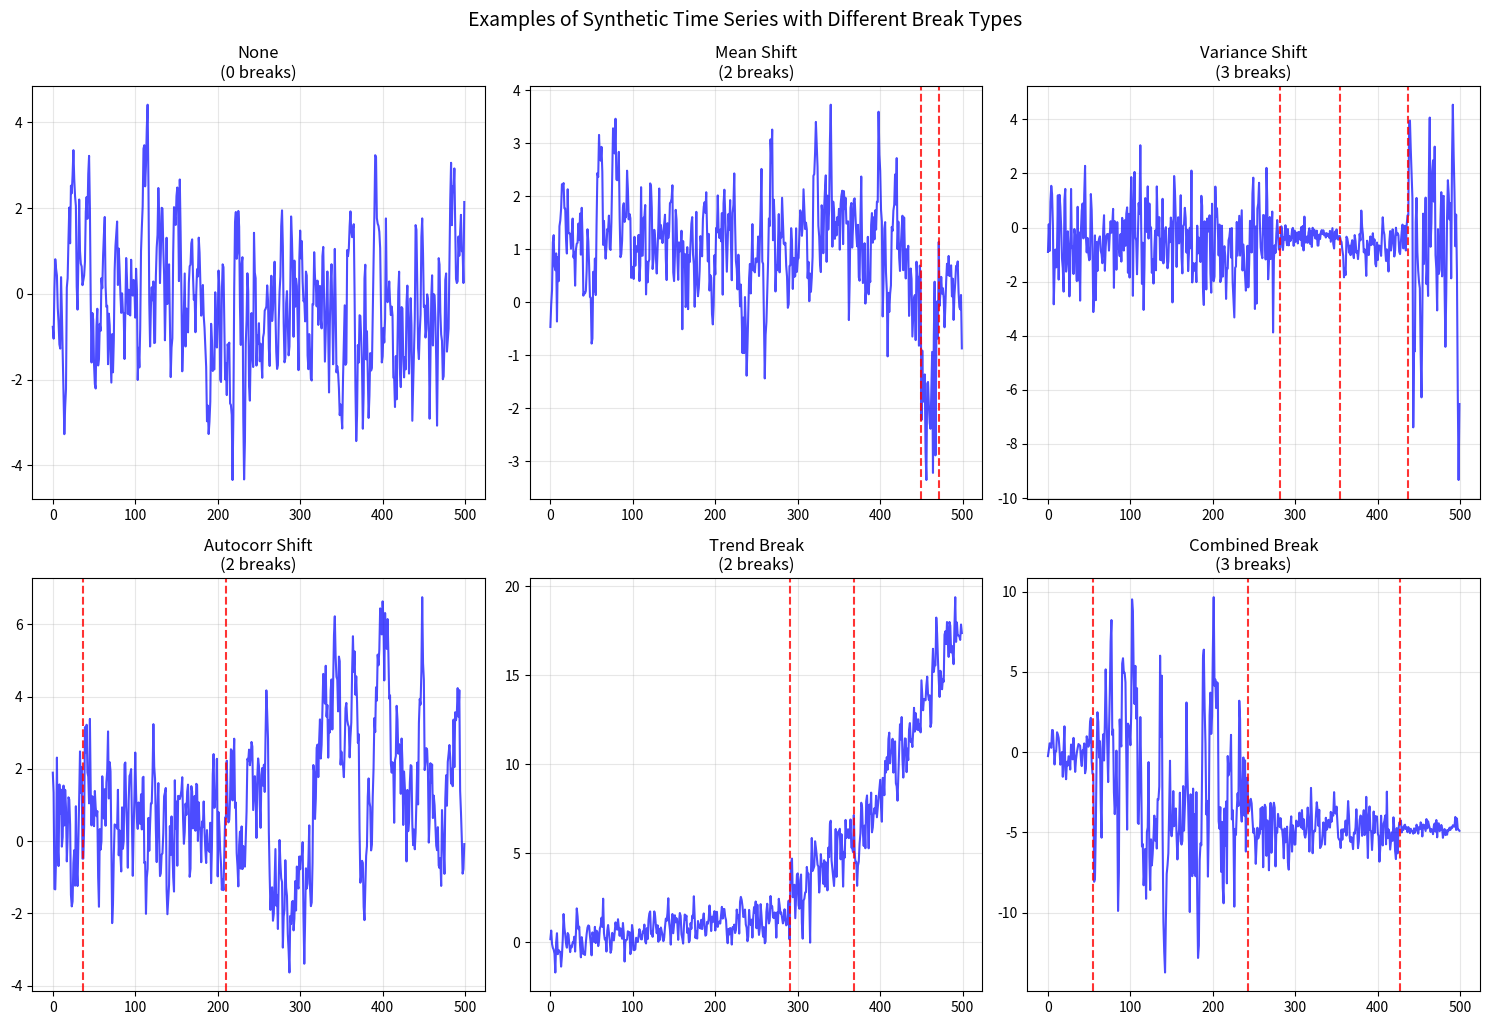

This figure's Python source:
import pandas as pd
import matplotlib.pyplot as plt
from scipy import stats
from typing import List, Tuple, Dict, Optional
import time
from collections import defaultdict
import warnings
import numpy as np
warnings.filterwarnings('ignore')

class StructuralBreakGenerator:
    """
    Generator for synthetic time series with various types of structural breaks.

    Break Types Supported:
    1. Mean shift - Abrupt change in the mean level
    2. Variance shift - Change in volatility/variance
    3. Autocorrelation shift - Change in AR(1) parameter
    4. Trend break - Change in trend slope
    5. Combined breaks - Multiple parameter changes simultaneously
    """

    def __init__(self, seed: int = 42):
        np.random.seed(seed)
        self.break_types = [
            'mean_shift', 'variance_shift', 'autocorr_shift',
            'trend_break', 'combined_break'
        ]

    def generate_ar1_segment(self, length: int, phi: float, sigma: float,
                           mu: float = 0.0) -> np.ndarray:
        """Generate AR(1) process: y_t = mu + phi * y_{t-1} + epsilon_t"""
        y = np.zeros(length)
        if length > 0:
            y[0] = np.random.normal(mu, sigma)

            for t in range(1, length):
                y[t] = mu + phi * y[t-1] + np.random.normal(0, sigma)

        return y

    def generate_arima101_segment(self, length: int, phi: float, theta: float,
                                sigma: float, mu: float = 0.0) -> np.ndarray:
        """Generate ARIMA(1,0,1) process"""
        y = np.zeros(length)
        if length > 0:
            epsilon = np.random.normal(0, sigma, length)
            y[0] = mu + epsilon[0]

            for t in range(1, length):
                y[t] = mu + phi * y[t-1] + epsilon[t] + theta * epsilon[t-1]

        return y

    def _select_break_points(self, total_length: int, n_breaks: int,
                             min_break_distance: int = 20) -> List[int]:
        """Helper to select n_breaks with minimum distance"""
        if n_breaks == 0:
            return []
        # Ensure enough space for breaks + minimum distance + padding at ends
        required_length = n_breaks * min_break_distance + min_break_distance # n segments need n-1 distances + space for first/last segments
        if total_length < required_length:
             print(f"Warning: Total length {total_length} too short for {n_breaks} breaks with min distance {min_break_distance}. Generating fewer breaks.")
             # Recalculate max possible breaks
             n_breaks = max(0, (total_length - min_break_distance) // min_break_distance) # Ensure at least one segment of min_break_distance
             if n_breaks == 0: return []
             print(f"Adjusted number of breaks to generate: {n_breaks}")


        # Possible points for breaks, respecting min distance from ends
        # Ensure first segment is at least min_break_distance and last segment is at least min_break_distance
        possible_points = list(range(min_break_distance, total_length - min_break_distance))

        if len(possible_points) < n_breaks:
            print(f"Warning: Not enough possible points ({len(possible_points)}) for {n_breaks} breaks with min distance {min_break_distance}. Generating fewer breaks.")
            n_breaks = len(possible_points)
            if n_breaks == 0: return []
            print(f"Adjusted number of breaks to generate: {n_breaks}")


        selected_points = []
        attempts = 0
        max_attempts = n_breaks * 500 # Increase attempts for robustness

        while len(selected_points) < n_breaks and attempts < max_attempts:
            attempts += 1
            # Choose a candidate point
            candidate = np.random.choice(possible_points)

            # Check if candidate is far enough from selected points
            is_valid = all(abs(candidate - sp) >= min_break_distance for sp in selected_points)

            if is_valid:
                selected_points.append(candidate)
                # Optional: remove points too close to the new candidate from possible_points
                # This makes selection faster for fewer points but potentially less random
                # possible_points = [p for p in possible_points if abs(p - candidate) >= min_break_distance]


        if len(selected_points) < n_breaks:
             print(f"Warning: Only generated {len(selected_points)} breaks out of requested {n_breaks} due to distance constraint after {max_attempts} attempts.")

        return sorted(selected_points)


    def generate_mean_shift_series(self, total_length: int = 500,
                                 n_breaks: int = 1,
                                 min_break_distance: int = 20) -> Tuple[np.ndarray, List[Dict]]:
        """Generate series with mean shifts"""
        break_points = self._select_break_points(total_length, n_breaks, min_break_distance)

        series = np.zeros(total_length)
        breaks_info = []

        # Generate segments
        start_idx = 0
        base_mean = np.random.normal(0, 0.5)

        for i, bp in enumerate(break_points + [total_length]):
            segment_length = bp - start_idx
            if segment_length <= 0: continue # Skip empty segments


            # Mean shift magnitude
            if i == 0:
                segment_mean = base_mean
                initial_ar_value = np.random.normal(segment_mean, 1.0) # Initial state for AR(1)
            else:
                shift_magnitude = np.random.uniform(1.0, 3.0) * np.random.choice([-1, 1])
                # Shift relative to the mean of the previous segment, not the last data point
                # This is more consistent with the model definition
                segment_mean = base_mean + shift_magnitude


                breaks_info.append({
                    'break_point': break_points[i-1],
                    'break_type': 'mean_shift',
                    'pre_mean': base_mean,
                    'post_mean': segment_mean,
                    'shift_magnitude': shift_magnitude
                })
                # Initial value for AR(1) should be the end of the previous segment
                # plus the mean shift. However, AR(1) depends on the previous *value*,
                # not just the mean. A simple approach is to make the first point
                # of the new segment equal to the last point of the previous + shift.
                initial_ar_value = series[start_idx-1] + shift_magnitude


            # Generate AR(1) segment with new mean
            phi = np.random.uniform(-0.3, 0.7)
            sigma = np.random.uniform(0.5, 1.5)

            # Generate AR(1) noise around 0
            noise_segment = self.generate_ar1_segment(segment_length, phi, sigma, 0)

            # Shift the noise to have the desired mean
            segment = noise_segment - np.mean(noise_segment) + segment_mean # Center noise then add mean

            # Ensure smoother transition at the break point by forcing the first value
            if start_idx > 0 and segment_length > 0:
                 segment[0] = initial_ar_value


            series[start_idx:bp] = segment
            base_mean = segment_mean # Update base mean for next segment
            start_idx = bp


        return series, breaks_info

    def generate_variance_shift_series(self, total_length: int = 500,
                                     n_breaks: int = 1,
                                     min_break_distance: int = 20) -> Tuple[np.ndarray, List[Dict]]:
        """Generate series with variance/volatility shifts"""
        break_points = self._select_break_points(total_length, n_breaks, min_break_distance)

        series = np.zeros(total_length)
        breaks_info = []

        start_idx = 0
        base_sigma = np.random.uniform(0.8, 1.2)
        current_mean = np.random.normal(0, 0.3) # Base mean for segments

        for i, bp in enumerate(break_points + [total_length]):
            segment_length = bp - start_idx
            if segment_length <= 0: continue # Skip empty segments

            if i == 0:
                segment_sigma = base_sigma
                initial_ar_value = np.random.normal(current_mean, segment_sigma) # Initial state for AR(1)
            else:
                # Variance shift
                # Multiplicative variance shift (2x to 5x change)
                variance_multiplier = np.random.uniform(2.0, 5.0)
                if np.random.random() > 0.5:  # 50% chance of volatility increase
                    segment_sigma = base_sigma * variance_multiplier
                else:  # 50% chance of volatility decrease
                    segment_sigma = base_sigma / variance_multiplier

                breaks_info.append({
                    'break_point': break_points[i-1],
                    'break_type': 'variance_shift',
                    'pre_variance': base_sigma**2,
                    'post_variance': segment_sigma**2,
                    'variance_ratio': (segment_sigma/base_sigma)**2
                })
                base_sigma = segment_sigma # Update base sigma for next segment
                initial_ar_value = series[start_idx-1] # Initial value for AR(1) is end of previous segment


            # Generate segment
            phi = np.random.uniform(-0.2, 0.6)
            # Use current_mean, don't shift mean in variance break
            segment = self.generate_ar1_segment(segment_length, phi, segment_sigma, current_mean)

            # Adjust initial value to continue from previous segment's end
            if start_idx > 0 and segment_length > 0:
                 segment[0] = initial_ar_value

            series[start_idx:bp] = segment
            start_idx = bp

        return series, breaks_info

    def generate_autocorr_shift_series(self, total_length: int = 500,
                                     n_breaks: int = 1,
                                     min_break_distance: int = 20) -> Tuple[np.ndarray, List[Dict]]:
        """Generate series with autocorrelation parameter shifts"""
        break_points = self._select_break_points(total_length, n_breaks, min_break_distance)

        series = np.zeros(total_length)
        breaks_info = []

        start_idx = 0
        base_phi = np.random.uniform(0.1, 0.4)
        current_mean = np.random.normal(0, 0.2) # Base mean for segments
        current_sigma = np.random.uniform(0.8, 1.2) # Base sigma for segments


        for i, bp in enumerate(break_points + [total_length]):
            segment_length = bp - start_idx
            if segment_length <= 0: continue # Skip empty segments

            if i == 0:
                segment_phi = base_phi
                initial_ar_value = np.random.normal(current_mean, current_sigma) # Initial state for AR(1)
            else:
                # Autocorrelation shift
                # Significant change in autocorrelation (at least 0.3 difference)
                phi_change = np.random.uniform(0.3, 0.6) * np.random.choice([-1, 1])
                segment_phi = np.clip(base_phi + phi_change, -0.8, 0.9)

                breaks_info.append({
                    'break_point': break_points[i-1],
                    'break_type': 'autocorr_shift',
                    'pre_autocorr': base_phi,
                    'post_autocorr': segment_phi,
                    'autocorr_change': phi_change
                })
                base_phi = segment_phi  # Update for next segment
                initial_ar_value = series[start_idx-1] # Initial value for AR(1) is end of previous segment


            # Generate segment
            # Use current_mean and current_sigma, don't shift them in autocorr break
            segment = self.generate_ar1_segment(segment_length, segment_phi, current_sigma, current_mean)

            # Adjust initial value to continue from previous segment's end
            if start_idx > 0 and segment_length > 0:
                 segment[0] = initial_ar_value

            series[start_idx:bp] = segment
            start_idx = bp

        return series, breaks_info

    def generate_trend_break_series(self, total_length: int = 500,
                                  n_breaks: int = 1,
                                  min_break_distance: int = 20) -> Tuple[np.ndarray, List[Dict]]:
        """Generate series with trend breaks"""
        break_points = self._select_break_points(total_length, n_breaks, min_break_distance)

        series = np.zeros(total_length)
        breaks_info = []

        start_idx = 0
        base_trend = np.random.uniform(-0.01, 0.01)
        cumulative_level = 0 # Start at 0

        for i, bp in enumerate(break_points + [total_length]):
            segment_length = bp - start_idx
            if segment_length <= 0: continue # Skip empty segments


            # Trend shift
            if i == 0:
                segment_trend = base_trend
                # Start the first segment at cumulative_level (which is 0)
                segment_start_level = cumulative_level
            else:
                trend_change = np.random.uniform(0.02, 0.05) * np.random.choice([-1, 1])
                segment_trend = base_trend + trend_change

                breaks_info.append({
                    'break_point': break_points[i-1],
                    'break_type': 'trend_break',
                    'pre_trend': base_trend,
                    'post_trend': segment_trend,
                    'trend_change': trend_change
                })
                base_trend = segment_trend
                # The starting level for the new segment is the end level of the previous segment
                segment_start_level = series[start_idx-1]


            # Generate segment with trend
            t_vals = np.arange(segment_length)
            trend_component = segment_start_level + segment_trend * t_vals

            # Add AR(1) noise around trend
            phi = np.random.uniform(0.1, 0.5)
            sigma = np.random.uniform(0.5, 1.0)
            noise = self.generate_ar1_segment(segment_length, phi, sigma, 0) # Noise around 0 mean

            segment = trend_component + noise
            series[start_idx:bp] = segment

            cumulative_level = segment[-1]  # Update cumulative level for next segment
            start_idx = bp

        return series, breaks_info

    def generate_combined_break_series(self, total_length: int = 500,
                                     n_breaks: int = 1,
                                     min_break_distance: int = 20) -> Tuple[np.ndarray, List[Dict]]:
        """Generate series with combined parameter breaks"""
        break_points = self._select_break_points(total_length, n_breaks, min_break_distance)

        series = np.zeros(total_length)
        breaks_info = []

        start_idx = 0
        base_params = {
            'mu': np.random.normal(0, 0.3),
            'phi': np.random.uniform(0.1, 0.4),
            'sigma': np.random.uniform(0.8, 1.2)
        }

        for i, bp in enumerate(break_points + [total_length]):
            segment_length = bp - start_idx
            if segment_length <= 0: continue # Skip empty segments


            if i == 0:
                segment_params = base_params.copy()
                initial_ar_value = np.random.normal(segment_params['mu'], segment_params['sigma']) # Start AR(1) with its own mean
            else:
                # Randomly change 2-3 parameters simultaneously
                changes = {}
                params_to_change = np.random.choice(
                    ['mu', 'phi', 'sigma'],
                    size=np.random.choice([2, 3]),
                    replace=False
                )

                segment_params = base_params.copy()

                if 'mu' in params_to_change:
                    mu_change = np.random.uniform(1.0, 2.5) * np.random.choice([-1, 1])
                    segment_params['mu'] += mu_change
                    changes['mean_change'] = mu_change

                if 'phi' in params_to_change:
                    phi_change = np.random.uniform(0.3, 0.5) * np.random.choice([-1, 1])
                    segment_params['phi'] = np.clip(base_params['phi'] + phi_change, -0.8, 0.9)
                    changes['autocorr_change'] = phi_change

                if 'sigma' in params_to_change:
                    sigma_multiplier = np.random.uniform(2.0, 4.0)
                    if np.random.random() > 0.5:
                        segment_params['sigma'] *= sigma_multiplier
                    else:
                        segment_params['sigma'] /= sigma_multiplier
                    changes['variance_ratio'] = (segment_params['sigma']/base_params['sigma'])**2

                breaks_info.append({
                    'break_point': break_points[i-1],
                    'break_type': 'combined_break',
                    'changed_parameters': list(params_to_change),
                    'pre_params': base_params.copy(),
                    'post_params': segment_params.copy(),
                    'changes': changes
                })

                base_params = segment_params.copy()
                # Initial value for the new segment should continue from the end of the previous one
                initial_ar_value = series[start_idx-1]


            # Generate segment
            # Need to generate AR(1) noise around the new mean, starting from the previous segment's end
            noise_segment = self.generate_ar1_segment(segment_length, segment_params['phi'], segment_params['sigma'], 0) # Noise around 0

            # Shift the noise to have the desired mean
            segment = noise_segment - np.mean(noise_segment) + segment_params['mu']

            # Ensure smoother transition at the break point by forcing the first value
            if start_idx > 0 and segment_length > 0:
                 segment[0] = initial_ar_value


            series[start_idx:bp] = segment
            start_idx = bp

        return series, breaks_info


    def generate_single_series(self, series_length: int = 500,
                             max_breaks: int = 3,
                             min_break_distance: int = 20) -> Dict:
        """Generate a single time series with random break type and count"""
        # Ensure series is long enough for breaks + minimum distance + padding at ends
        # n breaks create n+1 segments. Minimum length is n_breaks * min_dist + 2*min_dist (for first/last segments)
        min_required_length = max_breaks * min_break_distance + 2 * min_break_distance
        if series_length < min_required_length:
            # If series is too short for max_breaks, calculate the max possible breaks
            max_possible_breaks = max(0, (series_length - 2 * min_break_distance) // min_break_distance)
            print(f"Warning: Series length {series_length} is too short for max breaks {max_breaks} with min distance {min_break_distance}. Max possible breaks: {max_possible_breaks}")
            n_breaks = np.random.randint(0, max_possible_breaks + 1)
        else:
            n_breaks = np.random.randint(0, max_breaks + 1)


        if n_breaks == 0:
            # No breaks - pure AR(1) or ARIMA(1,0,1)
            if np.random.random() > 0.5:
                phi = np.random.uniform(-0.3, 0.7)
                sigma = np.random.uniform(0.5, 1.5)
                mu = np.random.normal(0, 0.5)
                series = self.generate_ar1_segment(series_length, phi, sigma, mu)
                model_type = 'AR(1)'
            else:
                phi = np.random.uniform(-0.3, 0.7)
                theta = np.random.uniform(-0.5, 0.5)
                sigma = np.random.uniform(0.5, 1.5)
                mu = np.random.normal(0, 0.5)
                series = self.generate_arima101_segment(series_length, phi, theta, sigma, mu)
                model_type = 'ARIMA(1,0,1)'

            return {
                'series': series,
                'n_breaks': 0,
                'break_points': [],
                'breaks_info': [],
                'model_type': model_type
            }

        # Choose random break type
        break_type = np.random.choice(self.break_types)

        if break_type == 'mean_shift':
            series, breaks_info = self.generate_mean_shift_series(series_length, n_breaks, min_break_distance)
        elif break_type == 'variance_shift':
            series, breaks_info = self.generate_variance_shift_series(series_length, n_breaks, min_break_distance)
        elif break_type == 'autocorr_shift':
            series, breaks_info = self.generate_autocorr_shift_series(series_length, n_breaks, min_break_distance)
        elif break_type == 'trend_break':
            series, breaks_info = self.generate_trend_break_series(series_length, n_breaks, min_break_distance)
        else:  # combined_break
            series, breaks_info = self.generate_combined_break_series(series_length, n_breaks, min_break_distance)

        # Ensure break points match the info returned
        break_points = sorted([info['break_point'] for info in breaks_info])


        return {
            'series': series,
            'n_breaks': len(break_points),
            'break_points': break_points,
            'breaks_info': breaks_info,
            'primary_break_type': break_type,
            'model_type': f'AR(1)_with_{break_type}'
        }

    def generate_dataset(self, n_series: int = 100000, series_length: int = 500,
                        max_breaks: int = 3, min_break_distance: int = 20) -> pd.DataFrame:
        """Generate complete dataset for thesis"""
        print(f"Generating {n_series:,} synthetic time series...")
        print(f"Series Length: {series_length}, Max Breaks: {max_breaks}, Min Break Distance: {min_break_distance}")


        dataset = []

        for i in range(n_series):
            if (i + 1) % 10000 == 0:
                print(f"Generated {i + 1:,} series...")

            series_data = self.generate_single_series(series_length, max_breaks, min_break_distance)

            # Create row for dataset
            row = {
                'series_id': i,
                'n_breaks': series_data['n_breaks'],
                'break_points': series_data['break_points'],
                'primary_break_type': series_data.get('primary_break_type', 'none'),
                'model_type': series_data['model_type']
            }

            # Add time series values
            for t in range(series_length):
                row[f't_{t}'] = series_data['series'][t]

            # Add detailed break information
            row['breaks_info'] = series_data['breaks_info']

            dataset.append(row)

        df = pd.DataFrame(dataset)

        print("\nDataset Summary:")
        print(f"Total series: {len(df):,}")
        print(f"Break count distribution:")
        print(df['n_breaks'].value_counts().sort_index())
        print(f"\nBreak type distribution:")
        print(df['primary_break_type'].value_counts())

        return df

    def plot_examples(self, dataset: pd.DataFrame, n_examples: int = 5):
        """Plot examples of each break type"""
        break_types = ['none', 'mean_shift', 'variance_shift', 'autocorr_shift',
                      'trend_break', 'combined_break']

        # Filter dataset to ensure we have examples of each type, handling cases where type counts might be low
        example_series_ids = {}
        for break_type in break_types:
            if break_type == 'none':
                subset = dataset[dataset['n_breaks'] == 0]
            else:
                subset = dataset[dataset['primary_break_type'] == break_type]

            if not subset.empty:
                # Get first series ID of this type
                example_series_ids[break_type] = subset.iloc[0].name # Use .name for index


        # Determine number of plots needed (up to 6)
        num_plots = min(len(example_series_ids), 6)
        if num_plots == 0:
            print("No example series found with breaks to plot.")
            return # Exit if no examples

        # Determine grid size
        n_rows = min(2, (num_plots + 2) // 3)
        n_cols = min(3, num_plots)


        fig, axes = plt.subplots(n_rows, n_cols, figsize=(15, 10))
        # Handle case where axes might not be a 2D array (e.g., 1 row or 1 column)
        if not isinstance(axes, np.ndarray):
             axes = np.array([axes]) # Make it an array so flatten works
        axes = axes.flatten()


        for i, (break_type, series_idx) in enumerate(example_series_ids.items()):
            if i >= len(axes): break

            example = dataset.loc[series_idx] # Use .loc for index lookup

            # Extract time series
            series_cols = [col for col in example.index if col.startswith('t_')]
            series = example[series_cols].values

            axes[i].plot(series, 'b-', alpha=0.7)

            # Mark break points
            if example['n_breaks'] > 0:
                for bp in example['break_points']:
                    axes[i].axvline(x=bp, color='red', linestyle='--', alpha=0.8)

            axes[i].set_title(f"{break_type.replace('_', ' ').title()}\n"
                            f"({example['n_breaks']} breaks)")
            axes[i].grid(True, alpha=0.3)

        # Hide unused axes
        for j in range(i + 1, len(axes)):
            fig.delaxes(axes[j])


        plt.tight_layout()
        plt.suptitle('Examples of Synthetic Time Series with Different Break Types',
                    y=1.02, fontsize=14)
        plt.show()

# Example usage and demonstration
if __name__ == "__main__":
    # Create generator
    generator = StructuralBreakGenerator(seed=42)

    # Generate small example dataset for demonstration
    print("Generating example dataset...")
    # Added min_break_distance to the example generation
    small_dataset = generator.generate_dataset(n_series=1000, series_length=500, max_breaks=3, min_break_distance=20)

    # Show examples
    generator.plot_examples(small_dataset)

    # Save example dataset
    print("\nSaving example dataset...")
    small_dataset.to_pickle('synthetic_breaks_example_1k_min_dist.pkl') # Changed filename

    # Show detailed example
    print("\nExample series with detailed break information:")
    # Filter for series with breaks before trying to access the first one
    series_with_breaks = small_dataset[small_dataset['n_breaks'] > 0]
    if not series_with_breaks.empty:
        example_with_breaks = series_with_breaks.iloc[0]
        print(f"Series ID: {example_with_breaks['series_id']}")
        print(f"Number of breaks: {example_with_breaks['n_breaks']}")
        print(f"Break points: {example_with_breaks['break_points']}")
        print(f"Primary break type: {example_with_breaks['primary_break_type']}")
        print(f"Detailed break info:")
        for i, break_info in enumerate(example_with_breaks['breaks_info']):
            print(f"  Break {i+1}: {break_info}")
    else:
        print("No series with breaks found in the example dataset.")